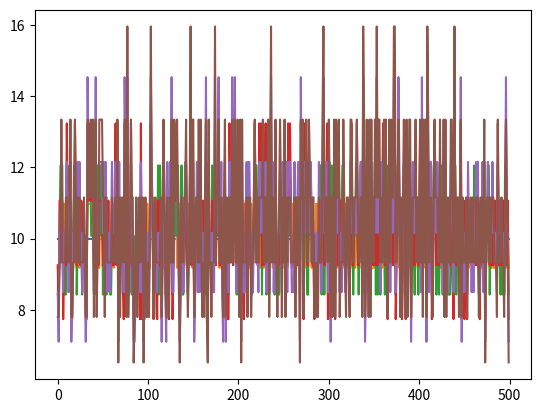

Source code (Python):
import numpy as np
import matplotlib.pyplot as plt


def CRRPricer_A(TimeToExpiry, InitialPrice, mu, sigma, RiskfreeRate, TotalSteps, StrikePrice): 

    # Initialize parameters
    # Calculate the length of each time increment
    dt = TimeToExpiry/TotalSteps

    #Change of price going up/down
    u = np.exp(RiskfreeRate*dt + sigma*np.sqrt(dt))
    d = np.exp(RiskfreeRate*dt - sigma*np.sqrt(dt))

    # risk neutral probability of an up move
    pu = 0.5*(1-0.5*sigma*np.sqrt(dt))*np.sqrt(dt)
    # risk neutral probabiluty of a down move
    pd = 1 - pu

    # Building the binomial price tree
    # Create an array full of nan to store the stock prices
    priceTree =  np.full((TotalSteps, TotalSteps), np.nan)
    priceTree[0,0] = InitialPrice

    for ii in range(1, TotalSteps):
        # For each time increment, calculate the evolved up price vector at t
        priceTree[0:ii, ii] = priceTree[0:ii, (ii-1)]* u
        # However, there is the case at the bottom of the tree at any t that is only obtained by going down one step
        priceTree[ii, ii] = priceTree[(ii-1), (ii-1)] * d

    # Build the option value tree
    optionTree = np.full_like(priceTree, np.nan)
    exercise_boundary = np.full((TotalSteps,2), np.nan)

    # Start with the terminal value
    # Implement the put option formula for the last vector representing the option value at the end of Total Period
    optionTree[:,-1] = np.maximum(0, StrikePrice - priceTree[:,-1])

    # Discount rate for each time increment, by the rate that numirare asset changes
    discountfactor = np.exp(-RiskfreeRate*dt)

    backSteps = optionTree.shape[1] - 1

    for ii in range(backSteps, 0, -1):
        optionTree[0:ii,ii-1] = \
            discountfactor * \
            (pu * optionTree[0:ii, ii] \
            + pd * optionTree[1:ii + 1, ii])
        
        optionTree[0:ii, ii] = np.maximum(StrikePrice - priceTree[0:ii, ii], optionTree[0:ii, ii])
        
        # Try to record the first time it becomes optimal to exercise the option rather than holding it
        exercise_decision = 0
        # We keep increasing the decision 'spot' in each ii vector until we find it better to exercise, i.e. 
        # The option value because smaller than the exercise return
        while optionTree[exercise_decision,ii] > (StrikePrice - priceTree[exercise_decision, ii]):
            exercise_decision += 1
        
        # We record this position of first exercise decision for each step ii
        exercise_boundary[ii,0] = exercise_decision
        exercise_boundary[ii,1] = priceTree[exercise_decision,ii]

    #print(exercise_boundary)
    #plt.figure("Figure 1")
    #plt.plot(exercise_boundary[:,1], label = f'$\sigma = {sigma*100}$%')
    #plt.title('Exercise Boundary')
    #plt.xlabel('Time Increments')
    #plt.ylabel('Stock Price at t')
    #plt.show()
    #plt.savefig('Exercise_Boundary_Time.png')

    return(optionTree[0,0], exercise_boundary)

"""
    #finding the hedge positions for the S Asset
    hedge_position = np.full_like(priceTree, np.nan)

    for i in range(1, TotalSteps):
        hedge_position[0:i, i-1] = (optionTree[0:i, i]-optionTree[1:i+1, i])/(priceTree[0:i,i-1]*(u-d)*np.exp(RiskfreeRate*dt))
        #print("\n", hedge_position)

        hedgetimes = [0, 0.25, 0.5, 0.75]
        hedgetimes2 = list(map(lambda x: x*TotalSteps, hedgetimes))

        for i in hedgetimes2:
            #print(priceTree[:,int(i)])
            plt.plot(priceTree[:,int(i)], hedge_position[:,int(i)], label = f't ={hedgetimes[hedgetimes2.index(i)]}')

    plt.xlabel('Stock Price')
    plt.ylabel(r'$\alpha$')
    plt.title('Position in asset S for different time periods, t ')
    plt.legend()
    plt.show()

    return(optionTree[0,0])

"""

def pricePaths(TimeToExpiry, InitialPrice, StrikePrice, mu, sigma, RiskfreeRate, TotalSteps, N_paths):

    # Initialize parameters
    # Calculate the length of each time increment
    dt = TimeToExpiry/TotalSteps

    # risk neutral probability of an up move
    pu = 0.5*(1+((mu - RiskfreeRate - 0.5*(sigma**2))/sigma)*np.sqrt(dt))

    #initialize matrix which contains all the paths
    S = np.full((N_paths, TotalSteps + 1), np.nan)
    S[:,0] = InitialPrice

    for n in range(TotalSteps):
        
        U = np.random.rand(N_paths)
        x = 1*(U < pu) -1 * (U >= pu)

        S[:,n+1] = S[:,n] * np.exp(RiskfreeRate*dt + sigma * np.sqrt(dt)*x)
    
    AmerOption = np.maximum(StrikePrice - S, 0)

    for i in range(TotalSteps):
        AmerOption[:,i] = np.exp(-RiskfreeRate*dt*i) * AmerOption[:,i]

    plt.plot(S)
    plt.show()

    return S, AmerOption

if __name__ == "__main__":

    """
    sigmas = [0.1, 0.15, 0.2, 0.25, 0.3]
    risk_free_rates = [0.005, 0.02, 0.035, 0.05]

    for sigma in sigmas:
        crr, exercise_boundary = CRRPricer_A(1, 10, 0.05, sigma, 0.02, 5000, 10)

        plt.figure("Figure 1")
        plt.plot(exercise_boundary[:,1], label = f'$\sigma = {sigma*100}$%')

    plt.title('Exercise Boundary at different volatility levels')
    plt.xlabel('Time Increments')
    plt.ylabel('Stock Price at t')
    plt.legend()
    plt.show()
    plt.savefig("Exercise Boundary at different volatility levels")


    for rate in risk_free_rates:
        crr, exercise_boundary = CRRPricer_A(1, 10, 0.05, 0.2, rate, 5000, 10)


        plt.figure("Figure 2")
        plt.plot(exercise_boundary[:,1], label = f'rate = {rate}')
        
    plt.title('Exercise Boundary at different interest rate levels')
    plt.xlabel('Time Increments')
    plt.ylabel('Stock Price at t')
    plt.legend()
    plt.show()
"""
    S, AmerOption = pricePaths(1, 10, 10, 0.05, 0.2, 0.02, 5, 500)
    print(S)